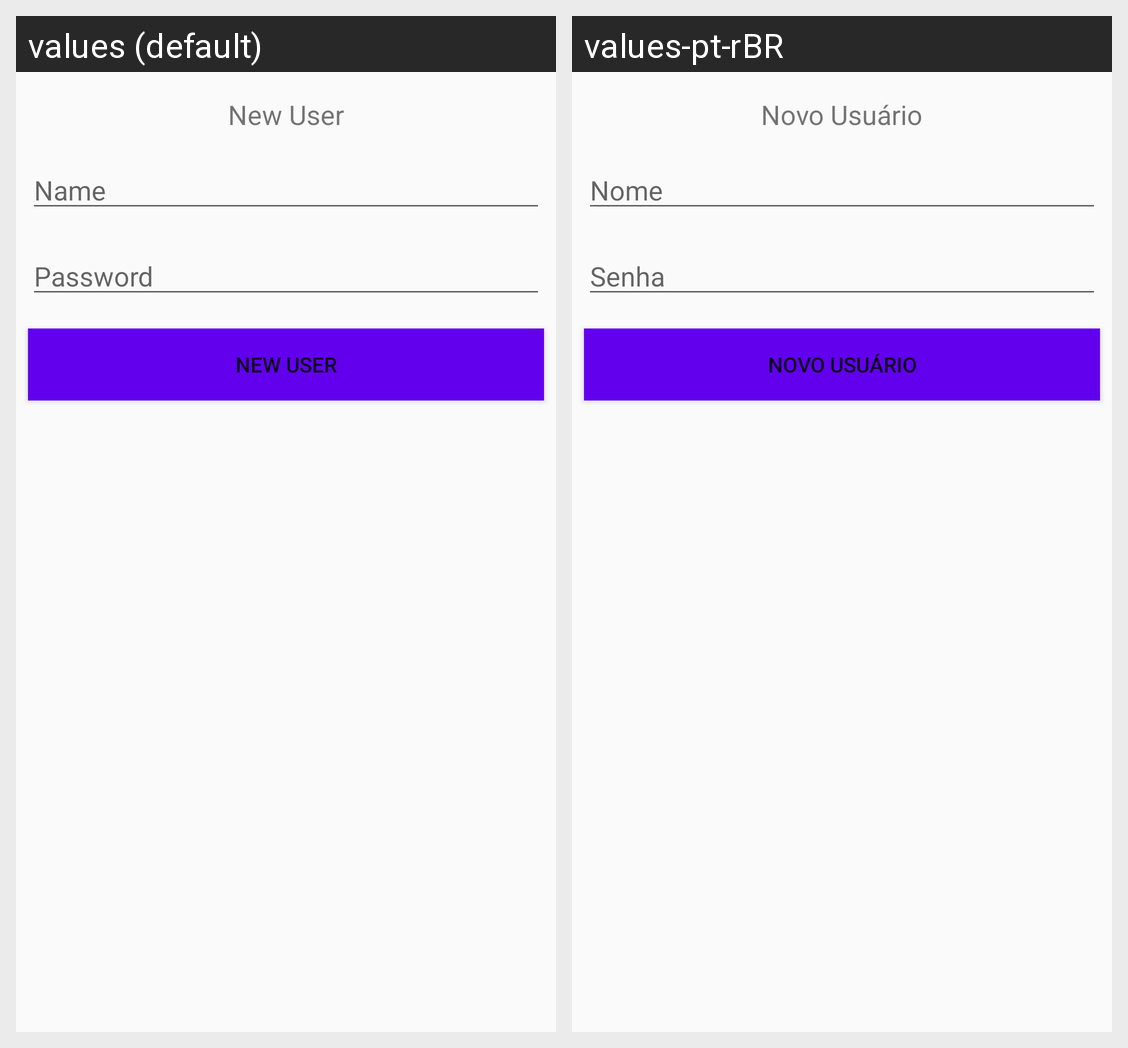

Here is an Android app screen in its default locale and in the app's own translations. Write out the translated-string differences for the strings that appear on this screen.
Android screen res/layout/activity_cadastro_usuario.xml rendered under 2 locales, left to right: values (default), values-pt-rBR. Device: Nexus 5 (rendered at 1080×1920; each locale shown at half size, 540×960, under a caption strip naming it); theme AppTheme.
Strings drawn on this screen, with the default value and each locale's value (text and hints the layout hard-codes, and strings that could not be matched under every locale, appear in the picture but are not listed):

new_user
  values: New User
  values-pt-rBR: Novo Usuário

name
  values: Name
  values-pt-rBR: Nome

password
  values: Password
  values-pt-rBR: Senha
